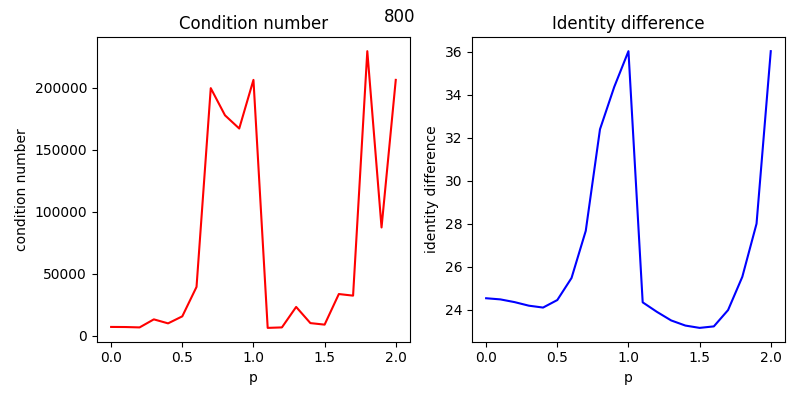

Values plotted in this chart, from the file beside it:
, p, condition number, identity diference
0, 0.0, 7177, 24.55
1, 0.1, 7098, 24.49
2, 0.2, 6795, 24.37
3, 0.3, 13277, 24.2
4, 0.4, 10055, 24.11
5, 0.5, 15712, 24.46
6, 0.6, 39415, 25.49
7, 0.7, 199552, 27.68
8, 0.8, 177668, 32.4
9, 0.9, 167025, 34.37
10, 1.0, 206216, 36.03
11, 1.1, 6410, 24.36
12, 1.2, 6797, 23.91
13, 1.3, 23294, 23.51
14, 1.4, 10264, 23.28
15, 1.5, 9027, 23.17
16, 1.6, 33682, 23.24
17, 1.7, 32384, 24
18, 1.8, 229339, 25.54
19, 1.9, 87301, 28.01
20, 2.0, 206216, 36.03
